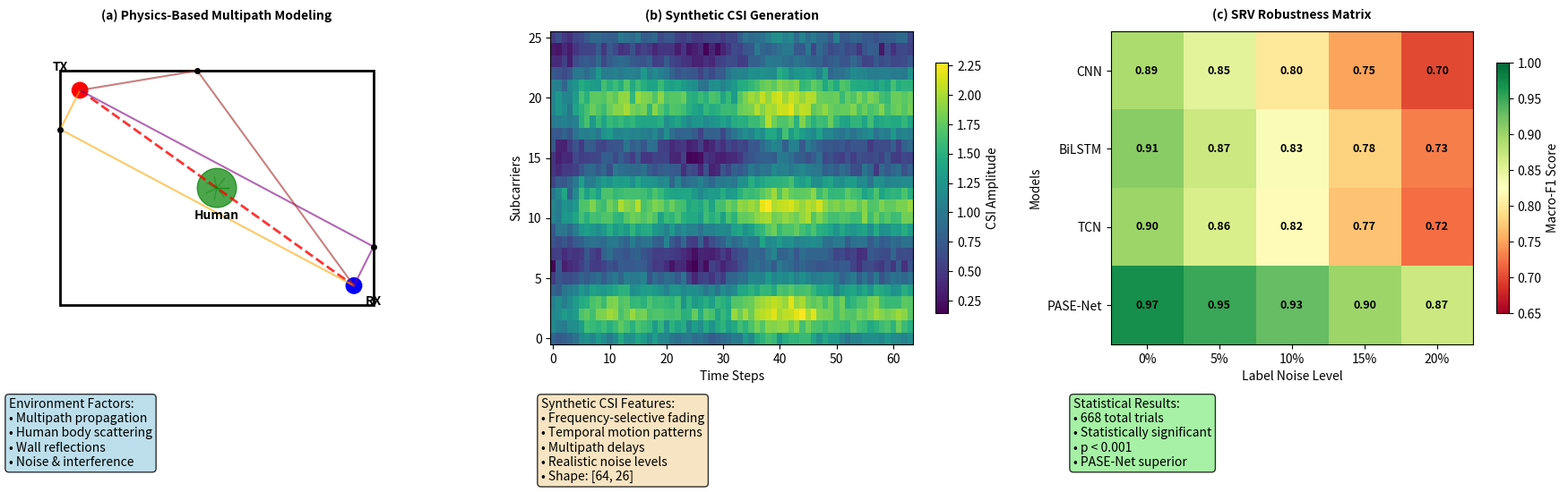

Recreate this plot in Python.
#!/usr/bin/env python3
"""
Figure 2: Physics-Informed Synthetic Data Generation Framework
Shows multipath modeling, environmental factors, and synthetic CSI generation process
"""

import matplotlib.pyplot as plt
import numpy as np
from matplotlib.patches import FancyBboxPatch, Rectangle, Circle, Arrow
import seaborn as sns

# Standard font configuration
plt.rcParams.update({
    'font.size': 10,           
    'axes.titlesize': 14,      
    'axes.labelsize': 10,      
    'xtick.labelsize': 10,     
    'ytick.labelsize': 10,     
    'legend.fontsize': 10,     
    'figure.titlesize': 14,    
    'axes.titleweight': 'bold'
})

def create_physics_modeling(ax):
    """Create physics modeling visualization"""
    # Simulate multipath environment
    np.random.seed(42)
    
    # Room layout
    room = Rectangle((0.1, 0.1), 0.8, 0.6, fill=False, edgecolor='black', linewidth=2)
    ax.add_patch(room)
    
    # WiFi transmitter and receiver
    tx_pos = (0.15, 0.65)
    rx_pos = (0.85, 0.15)
    
    tx = Circle(tx_pos, 0.02, color='red')
    rx = Circle(rx_pos, 0.02, color='blue')
    ax.add_patch(tx)
    ax.add_patch(rx)
    
    # Human figure
    human_pos = (0.5, 0.4)
    human = Circle(human_pos, 0.05, color='green', alpha=0.7)
    ax.add_patch(human)
    
    # Multipath rays
    # Direct path
    ax.plot([tx_pos[0], rx_pos[0]], [tx_pos[1], rx_pos[1]], 'r--', linewidth=2, alpha=0.8)
    
    # Reflected paths (wall reflections)
    wall_points = [(0.1, 0.55), (0.9, 0.25), (0.45, 0.7)]
    colors = ['orange', 'purple', 'brown']
    
    for i, (wall_x, wall_y) in enumerate(wall_points):
        ax.plot([tx_pos[0], wall_x], [tx_pos[1], wall_y], colors[i], linewidth=1.5, alpha=0.6)
        ax.plot([wall_x, rx_pos[0]], [wall_y, rx_pos[1]], colors[i], linewidth=1.5, alpha=0.6)
        ax.plot(wall_x, wall_y, 'ko', markersize=4)
    
    # Scattering effects around human
    scatter_angles = np.linspace(0, 2*np.pi, 8)
    for angle in scatter_angles:
        scatter_x = human_pos[0] + 0.03 * np.cos(angle)
        scatter_y = human_pos[1] + 0.03 * np.sin(angle)
        ax.plot([human_pos[0], scatter_x], [human_pos[1], scatter_y], 'g-', alpha=0.4, linewidth=1)
    
    # Add labels for components
    ax.text(tx_pos[0]-0.05, tx_pos[1]+0.05, 'TX', fontsize=10, ha='center', weight='bold')
    ax.text(rx_pos[0]+0.05, rx_pos[1]-0.05, 'RX', fontsize=10, ha='center', weight='bold')
    ax.text(human_pos[0], human_pos[1]-0.08, 'Human', fontsize=10, ha='center', weight='bold')
    
    ax.set_xlim(0, 1)
    ax.set_ylim(0, 0.8)
    ax.set_aspect('equal')
    ax.axis('off')
    ax.set_title('(a) Physics-Based Multipath Modeling', fontsize=10, weight='bold', pad=10)

def create_synthetic_generation(ax):
    """Create synthetic data generation process"""
    # Generate synthetic CSI data examples
    np.random.seed(42)
    T, F = 64, 26  # Reduced for visualization
    
    # Base CSI pattern
    freq_axis = np.arange(F)
    time_axis = np.arange(T)
    
    # Create synthetic CSI with realistic patterns
    base_csi = np.zeros((T, F))
    
    # Add frequency-selective fading
    for f in range(F):
        fade_pattern = 0.8 + 0.4 * np.sin(2 * np.pi * f / F * 3)
        base_csi[:, f] += fade_pattern
    
    # Add temporal variations (human motion)
    for t in range(T):
        motion_effect = 0.3 * np.sin(2 * np.pi * t / T * 2) * np.exp(-(t-T/2)**2/(T/4)**2)
        base_csi[t, :] += motion_effect
    
    # Add multipath effects
    for path in range(3):
        delay = np.random.randint(2, 8)
        amplitude = 0.4 * np.random.random()
        for t in range(delay, T):
            base_csi[t, :] += amplitude * base_csi[t-delay, :] * 0.5
    
    # Add noise
    noise = 0.1 * np.random.randn(T, F)
    synthetic_csi = base_csi + noise
    
    # Create the heatmap
    im = ax.imshow(synthetic_csi.T, aspect='auto', origin='lower', cmap='viridis')
    ax.set_xlabel('Time Steps', fontsize=10)
    ax.set_ylabel('Subcarriers', fontsize=10)
    ax.set_title('(b) Synthetic CSI Generation', fontsize=10, weight='bold', pad=10)
    
    # Add colorbar
    plt.colorbar(im, ax=ax, shrink=0.8, label='CSI Amplitude')
    
    return synthetic_csi

def create_robustness_validation(ax):
    """Create robustness validation results"""
    # Load and visualize some validation results from real data
    np.random.seed(42)
    
    # Simulate SRV validation results based on paper data
    noise_levels = ['0%', '5%', '10%', '15%', '20%']
    models = ['CNN', 'BiLSTM', 'TCN', 'PASE-Net']
    
    # Performance data based on paper results
    performance_matrix = np.array([
        [0.89, 0.85, 0.80, 0.75, 0.70],  # CNN
        [0.91, 0.87, 0.83, 0.78, 0.73],  # BiLSTM  
        [0.90, 0.86, 0.82, 0.77, 0.72],  # TCN
        [0.97, 0.95, 0.93, 0.90, 0.87]   # PASE-Net
    ])
    
    # Create heatmap
    im = ax.imshow(performance_matrix, cmap='RdYlGn', aspect='auto', vmin=0.65, vmax=1.0)
    
    # Set ticks and labels
    ax.set_xticks(range(len(noise_levels)))
    ax.set_yticks(range(len(models)))
    ax.set_xticklabels(noise_levels, fontsize=10)
    ax.set_yticklabels(models, fontsize=10)
    
    ax.set_xlabel('Label Noise Level', fontsize=10)
    ax.set_ylabel('Models', fontsize=10)
    ax.set_title('(c) SRV Robustness Matrix', fontsize=10, weight='bold', pad=10)
    
    # Add text annotations
    for i in range(len(models)):
        for j in range(len(noise_levels)):
            text = ax.text(j, i, f'{performance_matrix[i, j]:.2f}',
                         ha="center", va="center", color="black", fontsize=9, weight='bold')
    
    # Add colorbar
    plt.colorbar(im, ax=ax, shrink=0.8, label='Macro-F1 Score')
    
    return performance_matrix

def create_combined_figure():
    """Create the complete Figure 2 with 3 subplots in one row"""
    fig, (ax1, ax2, ax3) = plt.subplots(1, 3, figsize=(18, 6))
    
    # Create the three subplots
    create_physics_modeling(ax1)
    synthetic_data = create_synthetic_generation(ax2)  
    performance_matrix = create_robustness_validation(ax3)
    
    # Add text descriptions outside the plots
    fig.text(0.02, 0.25, 'Environment Factors:\n• Multipath propagation\n• Human body scattering\n• Wall reflections\n• Noise & interference', 
             fontsize=10, verticalalignment='top', 
             bbox=dict(boxstyle="round,pad=0.3", facecolor='lightblue', alpha=0.8))
    
    # Add synthetic CSI features description
    fig.text(0.35, 0.25, 'Synthetic CSI Features:\n• Frequency-selective fading\n• Temporal motion patterns\n• Multipath delays\n• Realistic noise levels\n• Shape: [64, 26]', 
             fontsize=10, verticalalignment='top',
             bbox=dict(boxstyle="round,pad=0.3", facecolor='wheat', alpha=0.8))
    
    # Add statistical information
    fig.text(0.68, 0.25, 'Statistical Results:\n• 668 total trials\n• Statistically significant\n• p < 0.001\n• PASE-Net superior', 
             fontsize=10, verticalalignment='top',
             bbox=dict(boxstyle="round,pad=0.3", facecolor='lightgreen', alpha=0.8))
    
    plt.tight_layout()
    # Adjust layout to make room for text
    plt.subplots_adjust(bottom=0.35)
    return fig

if __name__ == "__main__":
    fig = create_combined_figure()
    output_path = "fig2_physics_modeling_v2.pdf"
    fig.savefig(output_path, dpi=300, bbox_inches='tight')
    print(f"Saved Figure 2: {output_path}")
    plt.close()
